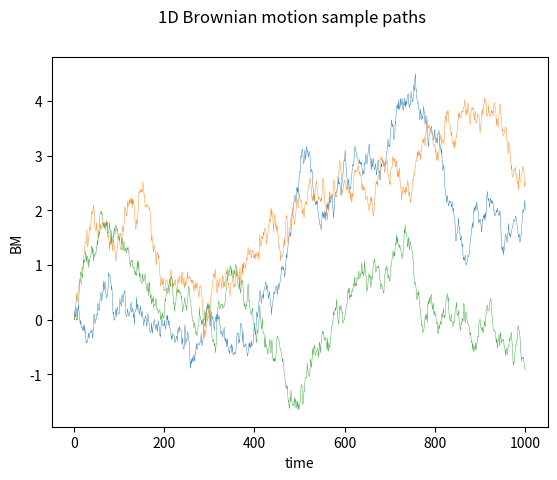

Source code (Python): (Note: this script raises an exception after producing the figure.)
'''
Imports
'''
import numpy as np
import pandas as pd
from scipy.stats import multivariate_normal
import scipy
import matplotlib.pyplot as plt
import matplotlib.cm as cm
import seaborn

'''
Process
'''


class OU_process(object):

    def __init__(self, dim, friction, volatility):
        super(OU_process, self).__init__()  # constructs the object instance
        if dim != 2:
            raise TypeError("This code is exclusively for 2D!")
        self.d = dim
        self.B = friction
        self.sigma = volatility

    def simulation(self, x0, epsilon=0.01, T=100, N=1):  # run OU process for multiple trajectories
        w = np.random.normal(0, np.sqrt(epsilon), T * self.d * N).reshape([self.d, T, N])  # random fluctuations
        x = np.zeros([self.d, T, N])  # store values of the process
        if x0.shape == x[:, 0, 0].shape:
            x[:, 0, :] = np.tile(x0, N).reshape([self.d, N])  # initial condition
        elif x0.shape == x[:, 0, :].shape:
            x[:, 0, :] = x0
        else:
            raise TypeError("Initial condition has wrong dimensions")
        for t in range(1, T):
            x[:, t, :] = x[:, t - 1, :] - epsilon * np.tensordot(self.B, x[:, t - 1, :], axes=1) \
                         + np.tensordot(self.sigma, w[:, t - 1, :], axes=1)
            if np.count_nonzero(np.isnan(x)):
                raise TypeError("nan")
        return x

    def showpaths(self, x, color='blue', label='helloword'):  # compute and plot statistics of the simulation
        [d, T, N] = np.shape(x)
        '''
        Sample trajectory
        '''

        plt.figure(1)
        plt.suptitle("OU process trajectory")
        plt.xlabel('x axis')
        plt.ylabel('y axis')
        plt.plot(x[0, :, 0], x[1, :, 0], c=color, linewidth=0.1, label=label)
        plt.legend()
        plt.savefig("OUprocess.trajectory.2D.png")

    def showentropy(self, x, nbins=10, color='blue',
                    label='helloword'):  # compute and plot statistics of the simulation
        [d, T, N] = np.shape(x)
        '''
        Entropy
        '''

        plt.figure(2)
        plt.suptitle("Entropy OU process")

        entropy_x = entropy(x, nbins)

        plt.xlabel('time')
        plt.ylabel('H[p(x)]')
        plt.plot(range(T), entropy_x, c=color, linewidth=0.5, label=label)
        plt.legend()
        plt.savefig("OUprocess.entropy.2D.png")

    def attributes(self):
        return [self.B, self.sigma]

    def stationary_covariance(self):
        n = np.shape(self.B)[0]
        S= np.eye(n) #stationary covariance
        for i in range(n):
            for j in range(n):
                S[i,j]= scipy.integrate.quad(func=integrand, a=0, b=np.inf, args=(self.B,self.sigma, i,j))[0]
        return S

    def stat_cov2D(self):
        D = self.sigma @ self.sigma.T / 2  # diffusion matrix
        a = self.B[0, 0]
        b = self.B[0, 1]
        c = self.B[1, 0]
        d = self.B[1, 1]
        u = D[0, 0]
        v = D[1, 1]
        w = D[1, 0]
        detB = np.linalg.det(self.B)
        S = np.array([(detB + d ** 2) * u + b ** 2 * v - 2 * b * d * w,
                      -c * d * u - a * b * v + 2 * a * d * w,
                      -c * d * u - a * b * v + 2 * a * d * w,
                      c ** 2 * u + (detB + a ** 2) * v - 2 * a * c * w]).reshape(2,2)
        return S / ((a + d) * detB)

'''
Functions
'''

def entropy(x, nbins=10):
    [d, T, N] = np.shape(x)
    b_range = bin_range(x)
    entropy = np.zeros(T)
    for t in range(T):
        h = np.histogramdd(x[:, t, :].T, bins=nbins, range=b_range)[0]
        entropy[t] = - np.sum(h / N * np.log(h + (h == 0)))

    return entropy + np.log(N)

def integrand(t, B, sigma, i, j): #to compute stationary covariance
    mx = scipy.linalg.expm(-B * t) @ sigma
    mx = mx @ mx.T
    return mx[i,j]

def bin_range(x):
    b_range = []
    for d in range(np.shape(x)[0]):
        b_range.append([np.min(x[d, :, :]), np.max(x[d, :, :])])
    return b_range


def ent_prod_rate_2D(process):
    [B, sigma] = process.attributes()
    D = sigma @ sigma.T / 2  # diffusion matrix
    a = B[0, 0]
    b = B[0, 1]
    c = B[1, 0]
    d = B[1, 1]
    u = D[0, 0]
    v = D[1, 1]
    w = D[1, 0]
    q = c * u - b * v + (d - a) * w  # irreversibility parameter
    phi = q ** 2 / ((a + d) * np.linalg.det(D))
    return phi


# cool colourline
def plot_cool_colourline2(x, y, c, lw=0.5):
    c = cm.cool((c - np.min(c)) / (np.max(c) - np.min(c)))
    ax = plt.gca()
    for i in np.arange(len(x) - 1):
        ax.plot([x[i], x[i + 1]], [y[i], y[i + 1]], c=c[i], linewidth=lw)
    plt.show()
    return

def plot_cool_colourline(x, y, c, lw=0.5):
    c = cm.cool((c - np.min(c)) / (np.max(c) - np.min(c)))
    plt.plot(x, y, c=c, linewidth=lw)
    plt.show()
    return


def plot_cool_scatter(x, y, c, lw=0.5):
    c = cm.cool((c - np.min(c)) / (np.max(c) - np.min(c)))
    plt.scatter(x, y, c=c, s=lw, zorder=1)
    plt.show()
    return


# magma colourline
def plot_magma_colourline(x, y, c, lw=0.5):
    c = cm.magma((c - np.min(c)) / (np.max(c) - np.min(c)))
    ax = plt.gca()
    for i in np.arange(len(x) - 1):
        ax.plot([x[i], x[i + 1]], [y[i], y[i + 1]], c=c[i], linewidth=lw)
    plt.show()
    return

def clear_figures(f):
    for i in np.arange(1, f+1):
        plt.figure(i)
        plt.clf()


'''
MAIN
'''

seed = 1
np.random.seed(seed)

'''
Figure 1: Brownian path 1d time
'''
print('Starting fig 1')
dim = 2  # dimension of state-space
x0 = np.array([0, 0])  # initial condition
epsilon = 0.01  # time-step

B = np.zeros(dim)  # drift
sigma = np.eye(dim)  # np.eye(d)  # volatility matrix

n = 2  # number of simulations
deltas = [1]  # np.linspace(0, 1 - 1e-10, n)
T = 10 ** 3  # number of time-steps
N = 3  # number of trajectories
i = 0  # set counter

process = OU_process(dim=dim, friction=B, volatility=sigma)
x = process.simulation(x0, epsilon, T, N)

plt.figure(1)
plt.plot(range(1, T + 1), x[0, :, 0], label=f"BM 1D", linewidth=0.3)
plt.plot(range(1, T + 1), x[1, :, 0], label=f"BM 1D", linewidth=0.3)
# plt.plot(range(1,T+1), x[0,:,1], label = f"BM 1D", linewidth =0.3)
plt.plot(range(1, T + 1), x[1, :, 2], label=f"BM 1D", linewidth=0.3)
plt.suptitle('1D Brownian motion sample paths')
plt.xlabel('time')
plt.ylabel('BM')

plt.savefig("1.BM.1D.vs.time.png")
plt.clf()

'''
Figure 2: BM 2D sample path colourjet
'''
print('Starting fig 2')

dim = 2  # dimension of state-space
x0 = np.array([0, 0])  # initial condition
epsilon = 0.01  # time-step

B = np.zeros(dim)  # drift
sigma = np.eye(dim)  # np.eye(d)  # volatility matrix

T = 10 ** 4  # number of time-steps
N = 2  # number of trajectories
i = 0  # set counter

process = OU_process(dim=dim, friction=B, volatility=sigma)
x = process.simulation(x0, epsilon, T, N)

plt.figure(2)
plot_cool_colourline(x[1, :, 1], x[0, :, 1], c=np.arange(T), lw=0.3)
plt.suptitle('2D Brownian motion sample paths')
plt.xlabel('x axis')
plt.ylabel('y axis')
plt.savefig("2.BM.2D.paths.colourjet.png")
plt.clf()

'''
Figure 3: Example of a confining potential in 1D and OU process dynamics. B =Id, sigma =Id
    Insert parabola, and scatter dynamics on it colourjet
'''
print('Starting fig 3')

dim = 2  # dimension of state-space
x0 = np.array([2, 2])  # initial condition
epsilon = 0.1  # time-step

B = np.eye(dim)  # drift
sigma = 0.1*np.eye(dim)  # np.eye(d)  # volatility matrix

T = 10 ** 2  # number of time-steps
N = 2  # number of trajectories

process = OU_process(dim=dim, friction=B, volatility=sigma)
x = process.simulation(x0, epsilon, T, N)

parabola_domain = np.linspace(np.min(x[0, :, 0])-0.5, np.max(x[0, :, 0])+0.5, 10 ** 5)
plt.figure(3)
plt.clf()
plt.plot(parabola_domain, 0.5 * parabola_domain ** 2, c='black',zorder=-1)
plot_cool_scatter(x[0, :, 0], 0.5 * x[0, :, 0] ** 2, c=np.arange(T), lw=10)
plt.xlabel('X_t')
plt.ylabel('V(X_t)')
plt.savefig("3.OLD.1D.confining potential.png")
plt.clf()
del parabola_domain

'''
Figure 4: same dynamics, plotted against time
'''
print('Starting fig 4')

dim = 2  # dimension of state-space
x0 = np.array([2, 2])  # initial condition

B = np.eye(dim)  # drift
sigma = 0.1*np.eye(dim)  # np.eye(d)  # volatility matrix
epsilon = 0.01  # time-step

B = np.eye(dim)  # drift
sigma = np.eye(dim)  # np.eye(d)  # volatility matrix

T = 10 ** 3  # number of time-steps
N = 2  # number of trajectories

process = OU_process(dim=dim, friction=B, volatility=sigma)
x = process.simulation(x0, epsilon, T, N)

plt.figure(4)
plt.clf()
plot_cool_colourline(range(T), x[0, :, 0],range(T))
plt.xlabel('time')
plt.ylabel('X_t')
plt.savefig("4.OLD.1D.confining potential.time.overdamped.png")
plt.clf()

'''
Figure 5: OU process path: 1 dimensional, B= sigma = 1. Graphic 1D vs time
'''
print('Starting fig 5')
dim = 2  # dimension of state-space
x0 = np.array([0, 0])  # initial condition
epsilon = 0.01  # time-step

B = np.eye(dim)  # drift
sigma = np.eye(dim)  # np.eye(d)  # volatility matrix

n = 2  # number of simulations
T = 10 ** 3  # number of time-steps
N = 2  # number of trajectories

process = OU_process(dim=dim, friction=B, volatility=sigma)
x = process.simulation(x0, epsilon, T, N)


plt.figure(5)
plt.clf()
plot_cool_colourline(range(T), x[0, :T, 0],range(T), lw=0.3)
# plt.plot(range(1, Tprime + 1), x[1, :Tprime, 0], linewidth=0.3)
# plt.plot(range(1,T+1), x[0,:,1], label = f"BM 1D", linewidth =0.3)
# plt.plot(range(1, Tprime + 1), x[1, :Tprime, 1], linewidth=0.3)
plt.suptitle('1D OU process sample paths')
plt.xlabel('time')
plt.ylabel('OU process')

plt.savefig("5.OU.1D.vs.time.png")
plt.clf()

'''
Figure 6: OU process path:  2 dimensional, B= sigma = Id: Insert graphic 2D colour jet
'''
T = 10**3

print('Starting fig 6')
plt.figure(6)
plot_cool_colourline(x[1, :T, 1], x[0, :T, 1], c=np.arange(T), lw=0.3)
plt.suptitle('2D OU process sample paths')
plt.xlabel('x axis')
plt.ylabel('y axis')
plt.savefig("6.OUprocess.2D.paths.colourjet.png")
plt.clf()

'''
Figure 7.8.9:
3 simulations OU process in 2D, one with negative eigenvalues of B, one with positive and one with null

Figure 10.11.12: Heat map of corresponding to laws of fig 6.7.8
'''
print('Starting fig 7-12')
dim = 2  # dimension of state-space
x0 = np.array([0, 0])  # initial condition
epsilon = 0.01  # time-step

B_neg = -np.eye(dim)  # drift
B_null = np.zeros(dim)  # drift
B_pos = np.eye(dim)  # drift
sigma = np.eye(dim)  # np.eye(d)  # volatility matrix

n = 2  # number of simulations
T = 5*10 ** 3  # number of time-steps
N = 10 ** 3  # number of trajectories

process_neg = OU_process(dim=dim, friction=B_neg, volatility=sigma)
x = process_neg.simulation(x0, epsilon, T, N)

plt.figure(7)
plot_cool_colourline(x[0, :, 1], x[1, :, 1], c=np.arange(T), lw=0.3)
plt.suptitle('2D OU process paths eigenvalues <0')
plt.xlabel('x axis')
plt.ylabel('y axis')
plt.savefig("7.OUprocess.2D.paths.eigen<0.png")
plt.clf()

plt.figure(10)
plt.hist2d(x[0, -1, :], x[1, -1, :], bins=(50, 50), cmap=cm.jet)
plt.suptitle('2D OU process law eigenvalues <0')
plt.xlabel('x axis')
plt.ylabel('y axis')
plt.savefig("10.OUprocess.2D.law.eigen<0.png")
plt.clf()

#print('7,10 done')
process_null = OU_process(dim=dim, friction=B_null, volatility=sigma)
x = process_null.simulation(x0, epsilon, T, N)

plt.figure(8)
plot_cool_colourline(x[0, :, 1], x[1, :, 1], c=np.arange(T), lw=0.3)
plt.suptitle('2D OU process paths eigenvalues =0')
plt.xlabel('x axis')
plt.ylabel('y axis')
plt.savefig("8.OUprocess.2D.paths.eigen=0.png")
plt.clf()

plt.figure(11)
plt.hist2d(x[0, -1, :], x[1, -1, :], bins=(50, 50), cmap=cm.jet)
plt.suptitle('2D OU process law eigenvalues =0')
plt.xlabel('x axis')
plt.ylabel('y axis')
plt.savefig("11.OUprocess.2D.law.eigen=0.png")
plt.clf()

process_pos = OU_process(dim=dim, friction=B_pos, volatility=sigma)
x = process_pos.simulation(x0, epsilon, T, N)

plt.figure(9)
plot_cool_colourline(x[0, :, 1], x[1, :, 1], c=np.arange(T), lw=0.3)
plt.suptitle('2D OU process paths eigenvalues >0')
plt.xlabel('x axis')
plt.ylabel('y axis')
plt.savefig("9.OUprocess.2D.paths.eigen>0.png")
plt.clf()

plt.figure(12)
plt.hist2d(x[0, -1, :], x[1, -1, :], bins=(50, 50), cmap=cm.jet)
plt.suptitle('2D OU process law eigenvalues >0')
plt.xlabel('x axis')
plt.ylabel('y axis')
plt.savefig("12.OUprocess.2D.law.eigen>0.png")
plt.clf()

clear_figures(12)
'''
        For 3 values of delta =0,0.5,1:
Figure 13.14.15		paths simulations of OU at ESS/NESS  with colourjet
Figure 16.17.18 	simulations of ESS/NESS law heat map
Figure 19.20.21 	simulations of vector field stationary probability current
'''
print('Starting fig 13-21')
dim = 2  # dimension of state-space
# x0 = np.array([0, 0])  # initial condition
epsilon = 0.001  # time-step

T = 10 ** 4  # number of time-steps
N = 2  # number of trajectories
heatmap_no = 10 ** 4  # number of samples for heat map

B1 = np.eye(dim)  # symmetric matrix
B2 = np.array([0, 1, -1, 0]).reshape([2, 2])  # antisymmetric matrix
sigma = np.eye(dim)  # np.eye(d)  # volatility matrix

i = 0  # set counter
deltas = np.linspace(0, 1 - 1e-5, 3)
for d in deltas:
    process = OU_process(dim=dim, friction=B1 + d * B2, volatility=sigma)
    delta = np.round(d, 1)
    S = process.stat_cov2D() #They all have the same covariance!
    x0 = np.random.multivariate_normal(mean=np.array([0, 0]), cov=S, size=heatmap_no).T
    # sample from stationary covariance

    figno = 16 + i
    plt.figure(figno)
    plt.hist2d(x0[0, :], x0[1, :], bins=(50, 50), cmap=cm.jet)
    plt.suptitle(f'2D OU process NESS heatmap delta={delta}')
    plt.xlabel('x axis')
    plt.ylabel('y axis')
    plt.savefig(f"{figno}.OUprocess.NESS.2D.heatmap.delta={delta}.png")
    plt.clf()
    print(f'{figno} done')

    x0 = x0[:, :N]
    x = process.simulation(x0, epsilon, T, N)

    figno = 13 + i
    plt.figure(figno)
    plot_cool_colourline2(x[0, :, 1], x[1, :, 1], c=np.arange(T), lw=0.2)
    plt.suptitle(f'2D OU process NESS paths delta={delta}')
    plt.xlabel('x axis')
    plt.ylabel('y axis')
    plt.savefig(f"{figno}.OUprocess.NESS.2D.paths.delta={delta}.png")
    plt.clf()
    print(f'{figno} done')
    del x

    # plot probability current
    figno = 19 + i
    plt.figure(figno)
    plt.clf()
    [B, sigma] = process.attributes()
    D = sigma @ sigma.T / 2
    Jmx = B - D @ np.linalg.inv(S)  # matrix that is part of the probability current
    width = 10
    X= np.arange(-width, width, 1)
    Y= np.arange(-width, width, 1)
    for k in Y:
        for j in X:
            [u, v] = -Jmx @ np.array([j, k]) * multivariate_normal.pdf(np.array([j, k]), mean=np.array([0, 0]), cov=S)
            print([u,v])
            plt.quiver(j, k, u, v)

    plt.suptitle(f'2D OU process NESS current delta={delta}')
    plt.xlabel('x axis')
    plt.ylabel('y axis')
    plt.savefig(f"{figno}.OUprocess.NESS.2D.Jcurrent.delta={delta}.png")
    #plt.clf()
    print(f'{figno} done')

    i += 1

'''
Figure 22. figure entropy production rate as a function of irreversibility
'''
d=2
n = 100  # number of simulations
x0 = np.array([0, 0])  # initial condition
epsilon = 0.01  # time-step

B1 = np.eye(d)  # symmetric matrix
B2 = np.array([0, 1, -1, 0]).reshape([2, 2])  # antisymmetric matrix
sigma = np.array([1, 0, 1, 0]).reshape([2, 2])  #np.eye(d)  # volatility matrix

epr = np.zeros([n])  # epr
deltas = np.linspace(0, 1 - 1e-10, n)
i = 0  # set counter
for delta in deltas:
    process = OU_process(dim=d, friction=B1 + delta * B2, volatility=sigma)
    epr[i] = ent_prod_rate_2D(process)
    i += 1

plt.figure(22)
plot_cool_colourline2(deltas,epr,deltas, lw=1)

plt.suptitle("Entropy production rate")

plt.xlabel('delta')
plt.ylabel('epr')
plt.savefig("22.OUprocess.epr(delta).png")
plt.clf()


'''
Figure 23. 24. Trajectories not hypoelliptic VS hypoelliptic 
Figure 25. 26. Heat map law after some time not hypoelliptic VS hypoelliptic
'''
d=2
B_not_hypo = np.eye(2) # drift
B_hypo = np.array([0, 1, -1, 0]).reshape([2, 2])
sigma = np.array([1,0,1,0]).reshape([d,d])

n = 2  # number of simulations
T = 10 ** 4  # number of time-steps
N = 10 ** 3  # number of trajectories

process_not_hypo = OU_process(dim=d, friction=B_not_hypo, volatility=sigma)
x = process_neg.simulation(x0, epsilon, T, N)

plt.figure(23)
plot_cool_colourline2(x[0, :, 0], x[1, :, 0], c=np.arange(T), lw=0.3)
plt.suptitle('2D OU process paths not hypoelliptic')
plt.xlabel('x axis')
plt.ylabel('y axis')
plt.savefig("23.OUprocess.degen.nothypo.paths.png")
plt.clf()

plt.figure(25)
plt.hist2d(x[0, -1, :], x[1, -1, :], bins=(50, 50), cmap=cm.jet)
plt.suptitle('2D OU process longtime distribution not hypoelliptic')
plt.xlabel('x axis')
plt.ylabel('y axis')
plt.savefig("25.OUprocess.degen.nothypo.longtimelaw.png")
plt.clf()


process_hypo = OU_process(dim=d, friction=B_hypo, volatility=sigma)
x = process_neg.simulation(x0, epsilon, T, N)

plt.figure(24)
plot_cool_colourline2(x[0, :, 0], x[1, :, 0], c=np.arange(T), lw=0.3)
plt.suptitle('2D OU process paths hypoelliptic')
plt.xlabel('x axis')
plt.ylabel('y axis')
plt.savefig("24.OUprocess.degen.hypo.paths.png")
plt.clf()

plt.figure(26)
plt.hist2d(x[0, -1, :], x[1, -1, :], bins=(50, 50), cmap=cm.jet)
plt.suptitle('2D OU process longtime distribution hypoelliptic')
plt.xlabel('x axis')
plt.ylabel('y axis')
plt.savefig("26.OUprocess.degen.hypo.longtimelaw.png")
plt.clf()
